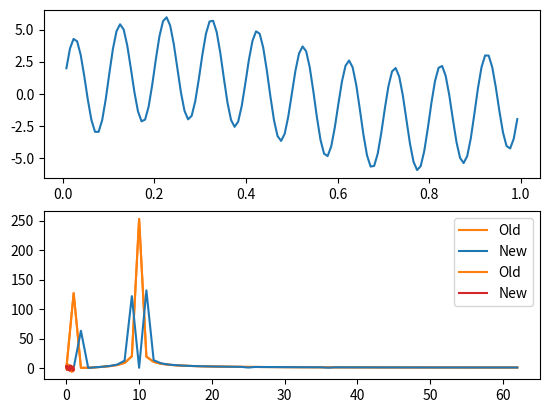

The matplotlib source for this figure:
import numpy as np
import matplotlib.pyplot as plt

A = [2, 1, 1]
a = ['2*np.pi*35', '2*np.pi*20', '2*np.pi*15']
B = [0]
b = [0]

A = [2, 4]
a = ['2*np.pi', 'np.pi*20']
B = [0]
b = [0]

_lambda_func = None

_gen_func = f'{A[0]}*np.sin({a[0]}*t) + {B[0]}*np.cos({b[0]}*t)'

for i in range(1, len(A)):
    _gen_func += f' + {A[i]}*np.sin({a[i]}*t)'
for i in range(1, len(B)):
    _gen_func += f' + {B[i]}*np.cos({b[i]}*t)'

print(_gen_func)

_lambda_func = lambda t: eval(_gen_func)

LP = 128

CP = 1 / LP

MP = np.arange(CP, 1, CP)

fstep = 1

S = _lambda_func(MP)

# CZ = np.arange(0, LP - 1, fstep)
CZ = np.arange(0, LP/2 - 1, fstep)

Y = np.fft.fft(S)

fig, axs = plt.subplots(2)
axs[0].plot(MP, S)
axs[1].plot(CZ, np.abs(Y)[:CZ.shape[0]], color="tab:orange")
plt.show()

Y_to_plot = np.abs(Y)[:CZ.shape[0]]

Y = np.fft.fftshift(Y)

frequencies = [LP//2 - 25, LP//2 + 36]
for frequency in frequencies:
    Y[frequency] = 0

# Y[:CZ.shape[0]] = Y[:CZ.shape[0]]*(np.absolute(CZ) < 2)
# TODO: implement me!
# Y = Y*(np.absolute(CZ) < 2)
print(Y.shape)
Y = np.fft.fftshift(Y)

S_NEW = np.fft.ifft(Y).real

Y = np.fft.fft(S_NEW)

plt.plot(CZ, Y_to_plot, color="tab:orange", label="Old")
plt.plot(CZ, np.abs(Y)[:CZ.shape[0]], label="New")
plt.legend()
plt.show()

plt.plot(MP, S, label="Old")
plt.plot(MP, S_NEW, color="tab:red", label="New")
plt.legend()
plt.show()
